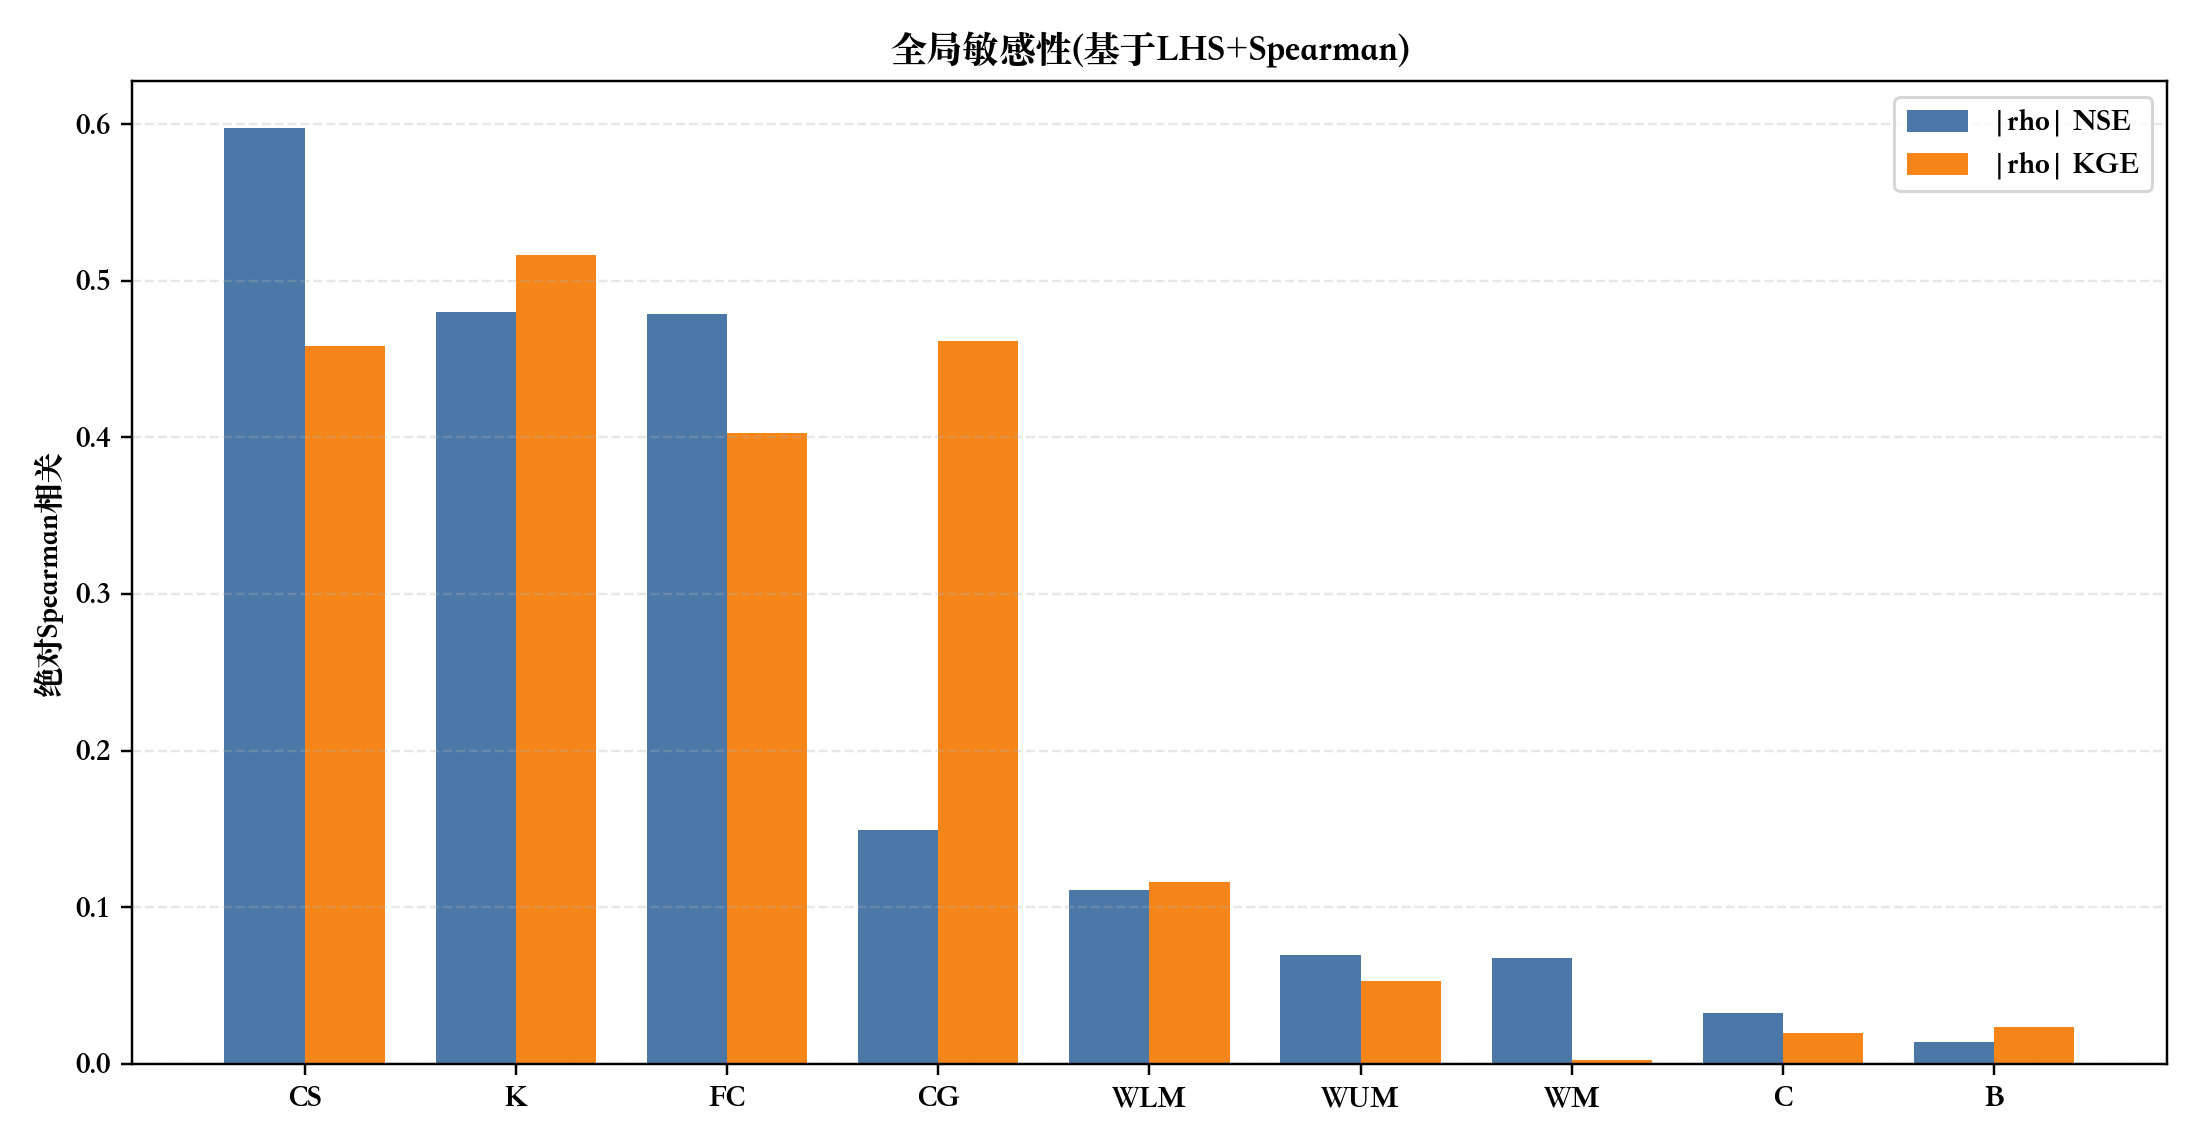

The data file committed next to this chart (first rows):
parameter, spearman_rho_nse, spearman_rho_kge, abs_rho_mean
CS, 0.5976, 0.4581, 0.5278
K, 0.4803, 0.5164, 0.4983
FC, 0.4787, 0.4029, 0.4408
CG, 0.1495, 0.4616, 0.3055
WLM, -0.1111, -0.116, 0.1135
WUM, -0.06917, -0.05271, 0.06094
WM, 0.06722, 0.002495, 0.03486
C, 0.03236, 0.0194, 0.02588
B, 0.01416, -0.0236, 0.01888
